Labelled photos from "dataset_split", an image-classification folder in dilaracakmakk/Image-Classification-with-CNN_. The possible labels are: dress, pants, t-shirt.

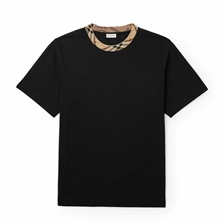
Label: t-shirt

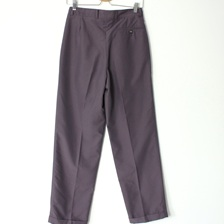
Label: pants

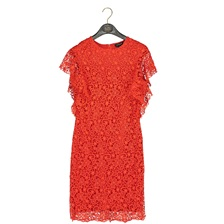
Label: dress

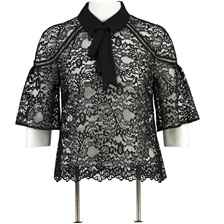
Label: t-shirt

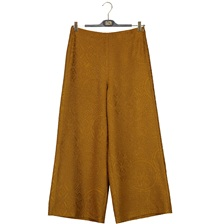
Label: pants

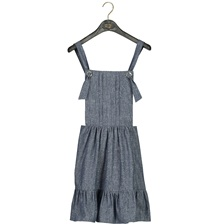
Label: dress
